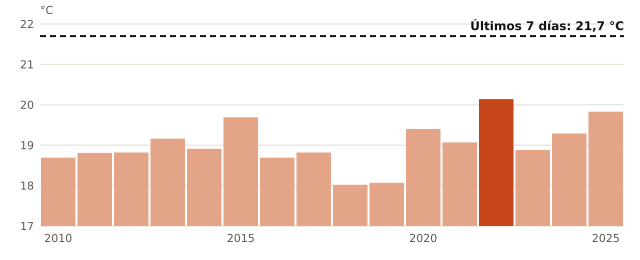

The table this chart was drawn from, first rows:
anio, media_mensual_C
2010, 18.69
2011, 18.81
2012, 18.82
2013, 19.16
2014, 18.91
2015, 19.69
2016, 18.69
2017, 18.82
2018, 18.02
2019, 18.07
2020, 19.4
2021, 19.07
2022, 20.14
2023, 18.88
2024, 19.29
2025, 19.83
ahora, 21.7
